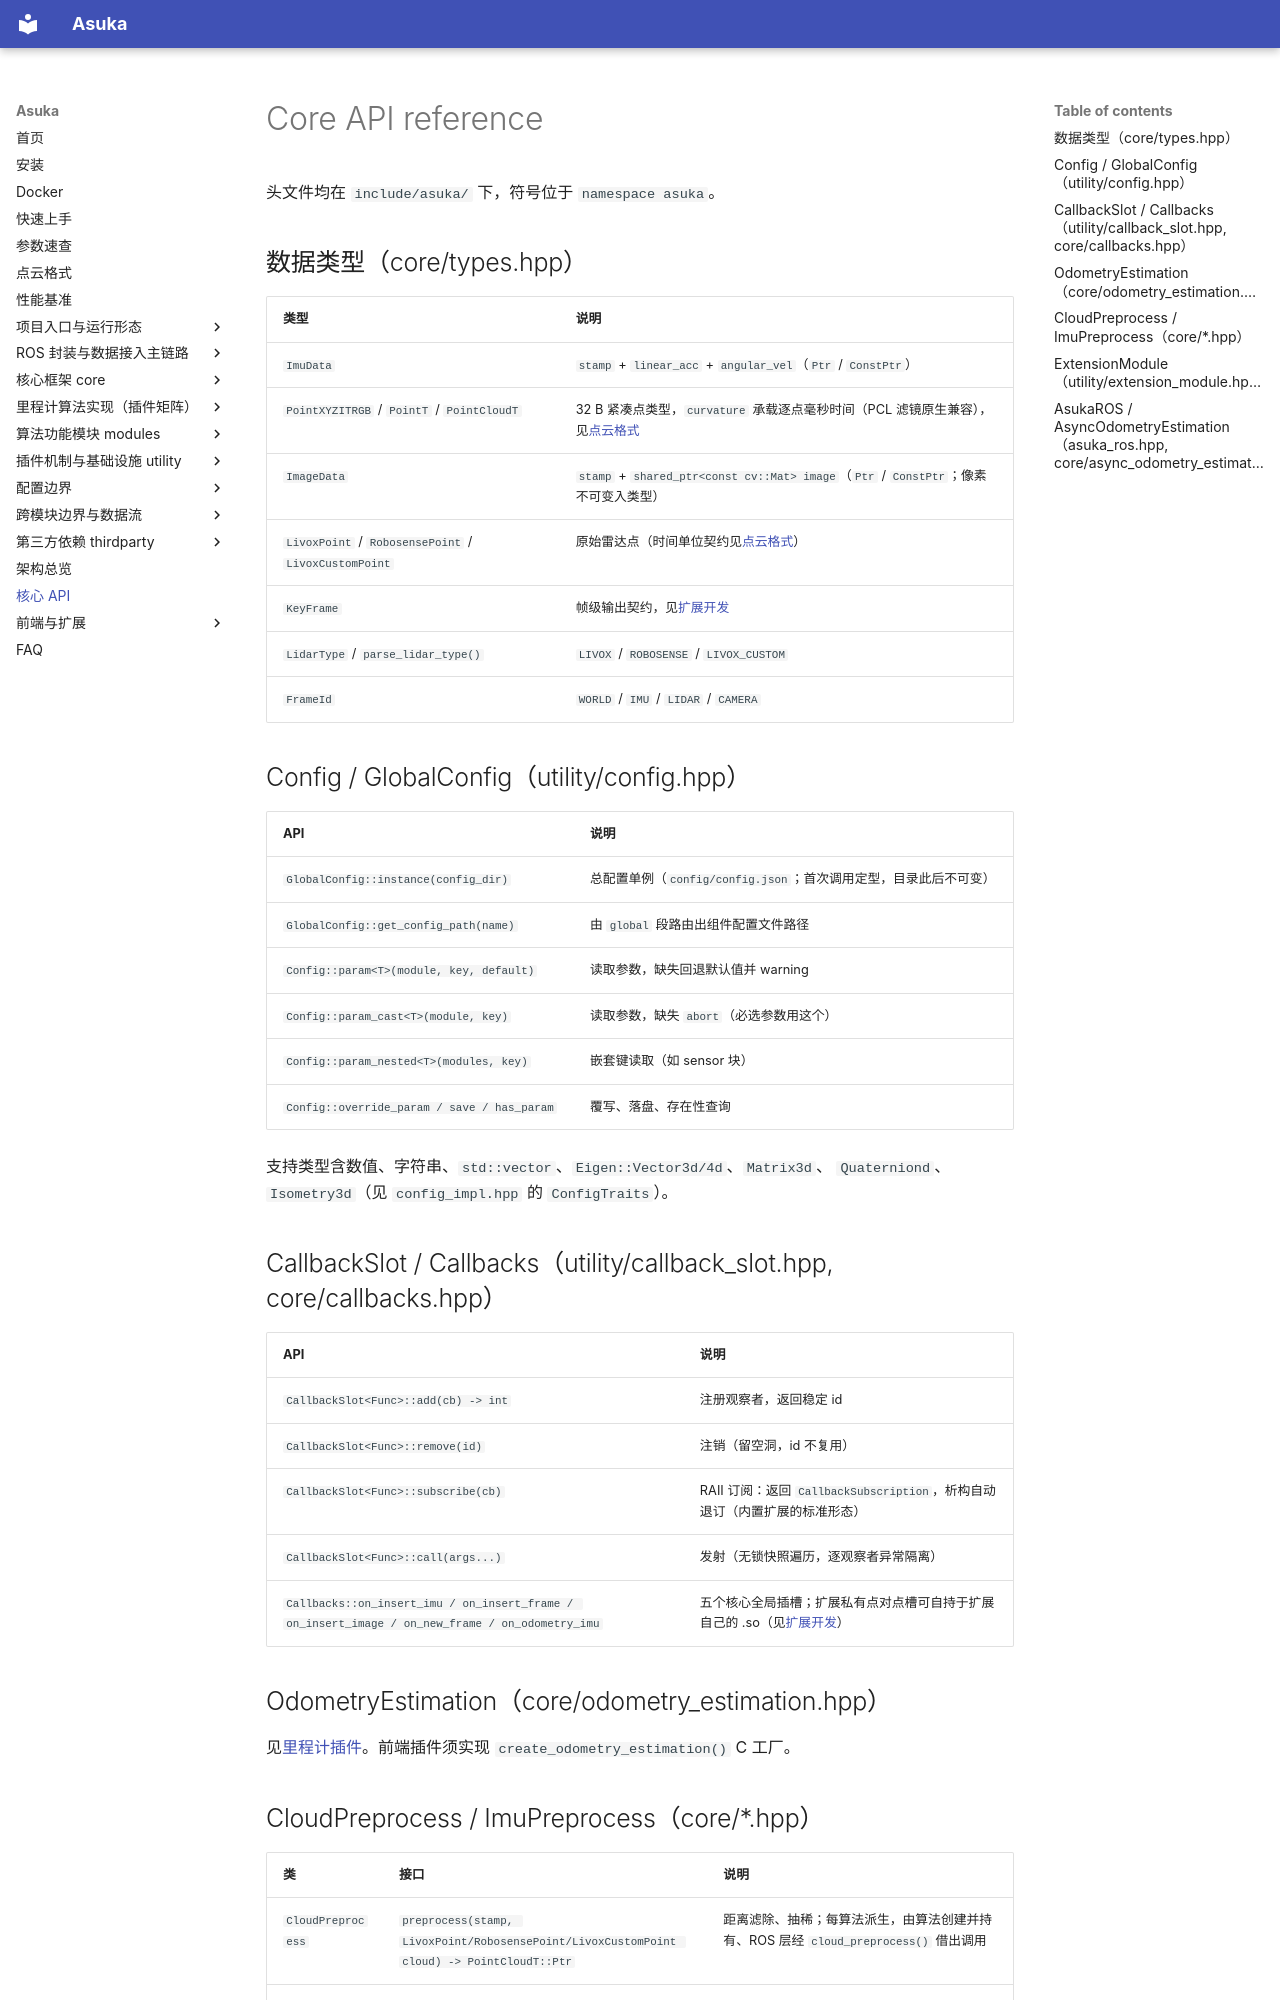

repository: AphroraC/asuka · page: api.html · generator: mkdocs

# Core API reference

头文件均在 `include/asuka/` 下，符号位于 `namespace asuka`。

## 数据类型（core/types.hpp）

| 类型 | 说明 |
|---|---|
| `ImuData` | `stamp` + `linear_acc` + `angular_vel`（`Ptr` / `ConstPtr`） |
| `PointXYZITRGB` / `PointT` / `PointCloudT` | 32 B 紧凑点类型，`curvature` 承载逐点毫秒时间（PCL 滤镜原生兼容），见[点云格式](point_type.md) |
| `ImageData` | `stamp` + `shared_ptr<const cv::Mat> image`（`Ptr` / `ConstPtr`；像素不可变入类型） |
| `LivoxPoint` / `RobosensePoint` / `LivoxCustomPoint` | 原始雷达点（时间单位契约见[点云格式](point_type.md)） |
| `KeyFrame` | 帧级输出契约，见[扩展开发](extend.md) |
| `LidarType` / `parse_lidar_type()` | `LIVOX` / `ROBOSENSE` / `LIVOX_CUSTOM` |
| `FrameId` | `WORLD` / `IMU` / `LIDAR` / `CAMERA` |

## Config / GlobalConfig（utility/config.hpp）

| API | 说明 |
|---|---|
| `GlobalConfig::instance(config_dir)` | 总配置单例（`config/config.json`；首次调用定型，目录此后不可变） |
| `GlobalConfig::get_config_path(name)` | 由 `global` 段路由出组件配置文件路径 |
| `Config::param<T>(module, key, default)` | 读取参数，缺失回退默认值并 warning |
| `Config::param_cast<T>(module, key)` | 读取参数，缺失 `abort`（必选参数用这个） |
| `Config::param_nested<T>(modules, key)` | 嵌套键读取（如 sensor 块） |
| `Config::override_param / save / has_param` | 覆写、落盘、存在性查询 |

支持类型含数值、字符串、`std::vector`、`Eigen::Vector3d/4d`、`Matrix3d`、
`Quaterniond`、`Isometry3d`（见 `config_impl.hpp` 的 `ConfigTraits`）。

## CallbackSlot / Callbacks（utility/callback_slot.hpp, core/callbacks.hpp）

| API | 说明 |
|---|---|
| `CallbackSlot<Func>::add(cb) -> int` | 注册观察者，返回稳定 id |
| `CallbackSlot<Func>::remove(id)` | 注销（留空洞，id 不复用） |
| `CallbackSlot<Func>::subscribe(cb)` | RAII 订阅：返回 `CallbackSubscription`，析构自动退订（内置扩展的标准形态） |
| `CallbackSlot<Func>::call(args...)` | 发射（无锁快照遍历，逐观察者异常隔离） |
| `Callbacks::on_insert_imu / on_insert_frame / on_insert_image / on_new_frame / on_odometry_imu` | 五个核心全局插槽；扩展私有点对点槽可自持于扩展自己的 .so（见[扩展开发](extend.md)） |

## OdometryEstimation（core/odometry_estimation.hpp）

见[里程计插件](odometry.md)。前端插件须实现
`create_odometry_estimation()` C 工厂。
